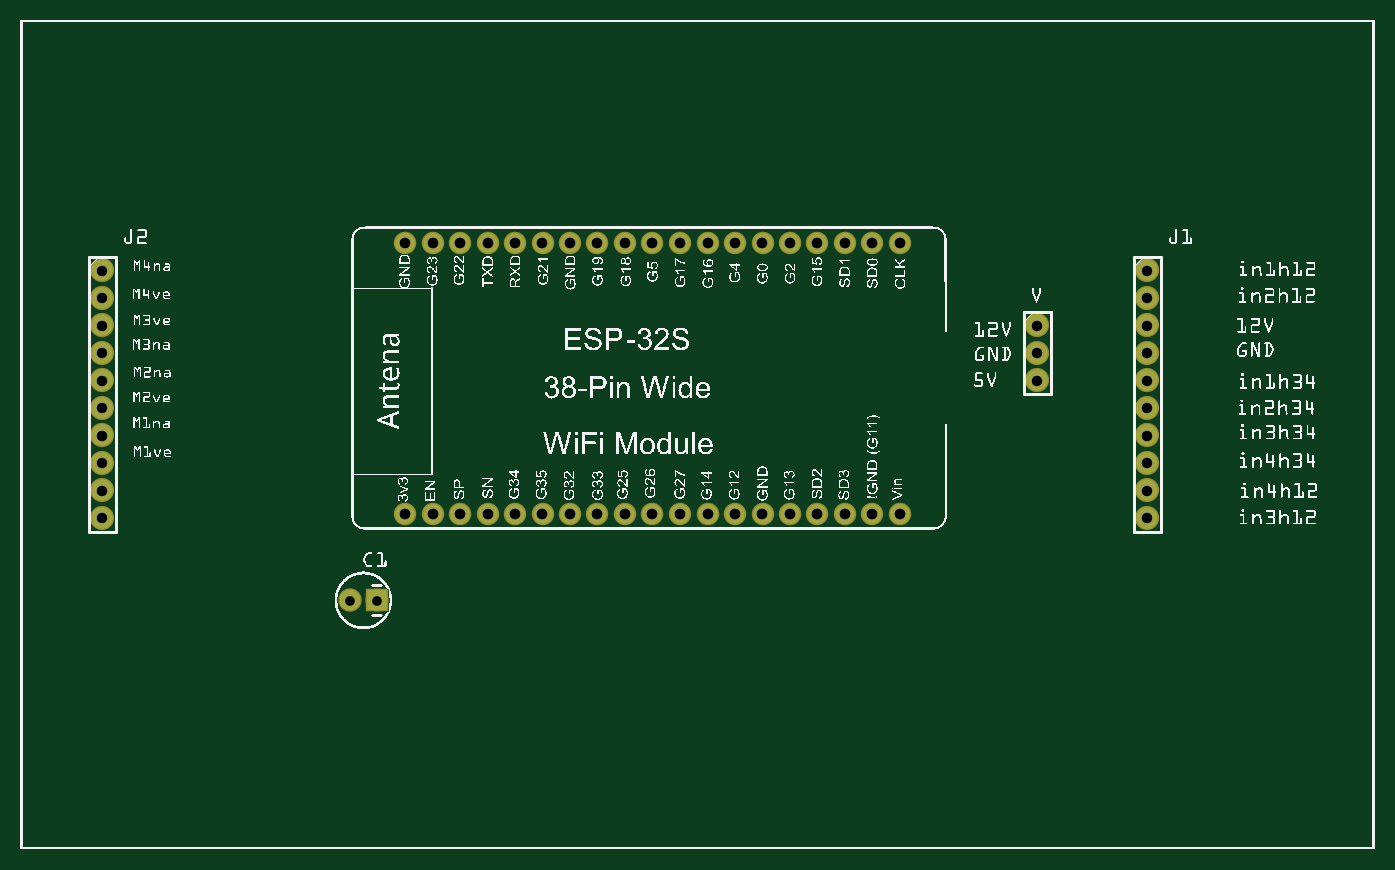
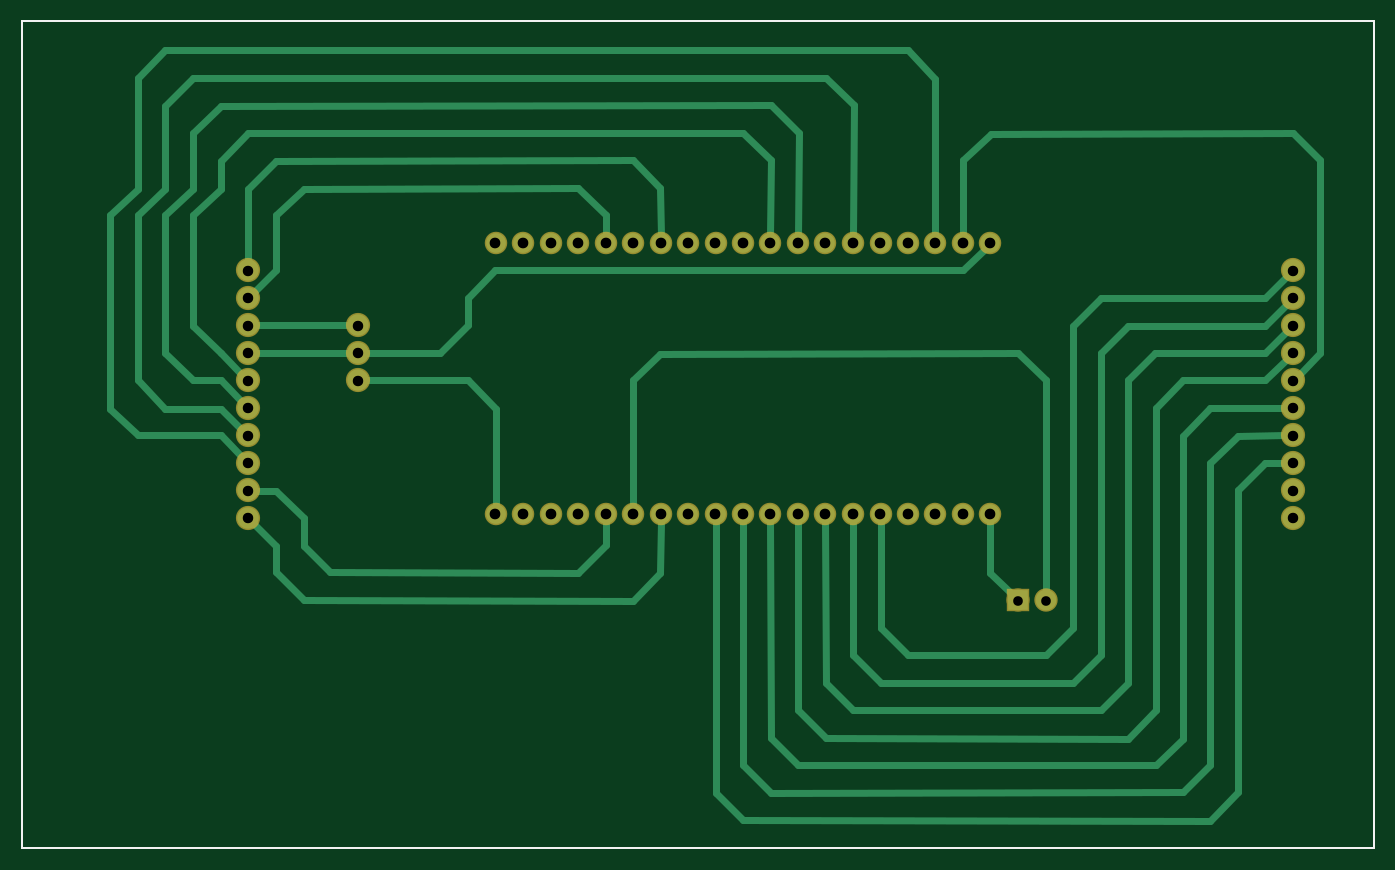
Circuit board: 8 layer files. Board 124.9 x 76.4 mm.
- outline: pcbv3_contour.gm1 (370 bytes)
- bottom_copper: pcbv3_copperBottom.gbl (6123 bytes)
- top_copper: pcbv3_copperTop.gtl (1298 bytes)
- drill: pcbv3_drill.txt (1091 bytes)
- bottom_mask: pcbv3_maskBottom.gbs (1294 bytes)
- top_mask: pcbv3_maskTop.gts (1294 bytes)
- bottom_silk: pcbv3_silkBottom.gbo (360 bytes)
- top_silk: pcbv3_silkTop.gto (727467 bytes)

=== outline: pcbv3_contour.gm1 ===
G04 MADE WITH FRITZING*
G04 WWW.FRITZING.ORG*
G04 DOUBLE SIDED*
G04 HOLES PLATED*
G04 CONTOUR ON CENTER OF CONTOUR VECTOR*
%ASAXBY*%
%FSLAX23Y23*%
%MOIN*%
%OFA0B0*%
%SFA1.0B1.0*%
%ADD10R,4.924020X3.015220*%
%ADD11C,0.008000*%
%ADD10C,0.008*%
%LNCONTOUR*%
G90*
G70*
G54D10*
G54D11*
X4Y3011D02*
X4920Y3011D01*
X4920Y4D01*
X4Y4D01*
X4Y3011D01*
D02*
G04 End of contour*
M02*
=== bottom_copper: pcbv3_copperBottom.gbl (6123 bytes, source omitted) ===
=== top_copper: pcbv3_copperTop.gtl ===
G04 MADE WITH FRITZING*
G04 WWW.FRITZING.ORG*
G04 DOUBLE SIDED*
G04 HOLES PLATED*
G04 CONTOUR ON CENTER OF CONTOUR VECTOR*
%ASAXBY*%
%FSLAX23Y23*%
%MOIN*%
%OFA0B0*%
%SFA1.0B1.0*%
%ADD10C,0.078000*%
%ADD11C,0.075000*%
%ADD12C,0.071828*%
%ADD13R,0.075000X0.075000*%
%LNCOPPER1*%
G90*
G70*
G54D10*
X3697Y1905D03*
X3697Y1805D03*
X3697Y1705D03*
G54D11*
X1297Y905D03*
X1197Y905D03*
G54D10*
X4097Y2105D03*
X4097Y2005D03*
X4097Y1905D03*
X4097Y1805D03*
X4097Y1705D03*
X4097Y1605D03*
X4097Y1505D03*
X4097Y1405D03*
X4097Y1305D03*
X4097Y1205D03*
X297Y2105D03*
X297Y2005D03*
X297Y1905D03*
X297Y1805D03*
X297Y1705D03*
X297Y1605D03*
X297Y1505D03*
X297Y1405D03*
X297Y1305D03*
X297Y1205D03*
G54D12*
X1398Y1219D03*
X1498Y1219D03*
X1598Y1219D03*
X1698Y1219D03*
X1797Y1219D03*
X1898Y1219D03*
X1998Y1219D03*
X2097Y1219D03*
X2198Y1219D03*
X2297Y1219D03*
X2397Y1219D03*
X2498Y1219D03*
X2597Y1219D03*
X2698Y1219D03*
X2797Y1219D03*
X2897Y1219D03*
X2997Y1219D03*
X3097Y1219D03*
X3197Y1219D03*
X3197Y2205D03*
X3097Y2205D03*
X2997Y2205D03*
X2897Y2205D03*
X2797Y2205D03*
X2698Y2205D03*
X2597Y2205D03*
X2498Y2205D03*
X2397Y2205D03*
X2297Y2205D03*
X2198Y2205D03*
X2097Y2205D03*
X1998Y2205D03*
X1898Y2205D03*
X1797Y2205D03*
X1698Y2205D03*
X1598Y2205D03*
X1498Y2205D03*
X1398Y2205D03*
G54D13*
X1297Y905D03*
G04 End of Copper1*
M02*
=== drill: pcbv3_drill.txt ===
; NON-PLATED HOLES START AT T1
; THROUGH (PLATED) HOLES START AT T100
M48
INCH
T100C0.038779
T101C0.038000
T102C0.035000
%
T100
X018976Y022046
X019980Y012190
X013979Y012190
X024978Y022046
X021977Y012190
X029965Y022046
X022971Y012190
X031973Y012190
X017973Y012190
X016979Y012190
X027968Y012190
X017973Y022046
X022971Y022046
X016979Y022046
X021977Y022046
X015976Y012190
X029965Y012190
X014982Y012190
X019980Y022046
X020973Y022046
X025971Y012190
X027968Y022046
X031973Y022046
X023974Y022046
X026975Y022046
X030969Y022046
X023974Y012190
X018976Y012190
X028972Y022046
X014982Y022046
X025971Y022046
X026975Y012190
X024978Y012190
X030969Y012190
X013979Y022046
X020973Y012190
X028972Y012190
X015976Y022046
T101
X002968Y013046
X040968Y018047
X040968Y017047
X002968Y020047
X040968Y015046
X002968Y019047
X040968Y016046
X002968Y014046
X002968Y017047
X040968Y021046
X002968Y016046
X040968Y014046
X040968Y013046
X040968Y012046
X040968Y020047
X036968Y019047
X002968Y018047
X002968Y021046
X036968Y017047
X002968Y012046
X040968Y019047
X036968Y018047
X002968Y015046
T102
X011968Y009046
X012968Y009046
T00
M30

=== bottom_mask: pcbv3_maskBottom.gbs ===
G04 MADE WITH FRITZING*
G04 WWW.FRITZING.ORG*
G04 DOUBLE SIDED*
G04 HOLES PLATED*
G04 CONTOUR ON CENTER OF CONTOUR VECTOR*
%ASAXBY*%
%FSLAX23Y23*%
%MOIN*%
%OFA0B0*%
%SFA1.0B1.0*%
%ADD10C,0.088000*%
%ADD11C,0.085000*%
%ADD12C,0.081824*%
%ADD13R,0.085000X0.085000*%
%LNMASK0*%
G90*
G70*
G54D10*
X3697Y1905D03*
X3697Y1805D03*
X3697Y1705D03*
G54D11*
X1297Y905D03*
X1197Y905D03*
G54D10*
X4097Y2105D03*
X4097Y2005D03*
X4097Y1905D03*
X4097Y1805D03*
X4097Y1705D03*
X4097Y1605D03*
X4097Y1505D03*
X4097Y1405D03*
X4097Y1305D03*
X4097Y1205D03*
X297Y2105D03*
X297Y2005D03*
X297Y1905D03*
X297Y1805D03*
X297Y1705D03*
X297Y1605D03*
X297Y1505D03*
X297Y1405D03*
X297Y1305D03*
X297Y1205D03*
G54D12*
X1398Y1219D03*
X1498Y1219D03*
X1598Y1219D03*
X1698Y1219D03*
X1797Y1219D03*
X1898Y1219D03*
X1998Y1219D03*
X2097Y1219D03*
X2198Y1219D03*
X2297Y1219D03*
X2397Y1219D03*
X2498Y1219D03*
X2597Y1219D03*
X2698Y1219D03*
X2797Y1219D03*
X2897Y1219D03*
X2997Y1219D03*
X3097Y1219D03*
X3197Y1219D03*
X3197Y2205D03*
X3097Y2205D03*
X2997Y2205D03*
X2897Y2205D03*
X2797Y2205D03*
X2698Y2205D03*
X2597Y2205D03*
X2498Y2205D03*
X2397Y2205D03*
X2297Y2205D03*
X2198Y2205D03*
X2097Y2205D03*
X1998Y2205D03*
X1898Y2205D03*
X1797Y2205D03*
X1698Y2205D03*
X1598Y2205D03*
X1498Y2205D03*
X1398Y2205D03*
G54D13*
X1297Y905D03*
G04 End of Mask0*
M02*
=== top_mask: pcbv3_maskTop.gts ===
G04 MADE WITH FRITZING*
G04 WWW.FRITZING.ORG*
G04 DOUBLE SIDED*
G04 HOLES PLATED*
G04 CONTOUR ON CENTER OF CONTOUR VECTOR*
%ASAXBY*%
%FSLAX23Y23*%
%MOIN*%
%OFA0B0*%
%SFA1.0B1.0*%
%ADD10C,0.088000*%
%ADD11C,0.085000*%
%ADD12C,0.081824*%
%ADD13R,0.085000X0.085000*%
%LNMASK1*%
G90*
G70*
G54D10*
X3697Y1905D03*
X3697Y1805D03*
X3697Y1705D03*
G54D11*
X1297Y905D03*
X1197Y905D03*
G54D10*
X4097Y2105D03*
X4097Y2005D03*
X4097Y1905D03*
X4097Y1805D03*
X4097Y1705D03*
X4097Y1605D03*
X4097Y1505D03*
X4097Y1405D03*
X4097Y1305D03*
X4097Y1205D03*
X297Y2105D03*
X297Y2005D03*
X297Y1905D03*
X297Y1805D03*
X297Y1705D03*
X297Y1605D03*
X297Y1505D03*
X297Y1405D03*
X297Y1305D03*
X297Y1205D03*
G54D12*
X1398Y1219D03*
X1498Y1219D03*
X1598Y1219D03*
X1698Y1219D03*
X1797Y1219D03*
X1898Y1219D03*
X1998Y1219D03*
X2097Y1219D03*
X2198Y1219D03*
X2297Y1219D03*
X2397Y1219D03*
X2498Y1219D03*
X2597Y1219D03*
X2698Y1219D03*
X2797Y1219D03*
X2897Y1219D03*
X2997Y1219D03*
X3097Y1219D03*
X3197Y1219D03*
X3197Y2205D03*
X3097Y2205D03*
X2997Y2205D03*
X2897Y2205D03*
X2797Y2205D03*
X2698Y2205D03*
X2597Y2205D03*
X2498Y2205D03*
X2397Y2205D03*
X2297Y2205D03*
X2198Y2205D03*
X2097Y2205D03*
X1998Y2205D03*
X1898Y2205D03*
X1797Y2205D03*
X1698Y2205D03*
X1598Y2205D03*
X1498Y2205D03*
X1398Y2205D03*
G54D13*
X1297Y905D03*
G04 End of Mask1*
M02*
=== bottom_silk: pcbv3_silkBottom.gbo ===
G04 MADE WITH FRITZING*
G04 WWW.FRITZING.ORG*
G04 DOUBLE SIDED*
G04 HOLES PLATED*
G04 CONTOUR ON CENTER OF CONTOUR VECTOR*
%ASAXBY*%
%FSLAX23Y23*%
%MOIN*%
%OFA0B0*%
%SFA1.0B1.0*%
%ADD10R,4.924020X3.015220X4.908020X2.999220*%
%ADD11C,0.008000*%
%LNSILK0*%
G90*
G70*
G54D11*
X4Y3011D02*
X4920Y3011D01*
X4920Y4D01*
X4Y4D01*
X4Y3011D01*
D02*
G04 End of Silk0*
M02*
=== top_silk: pcbv3_silkTop.gto (727467 bytes, source omitted) ===
